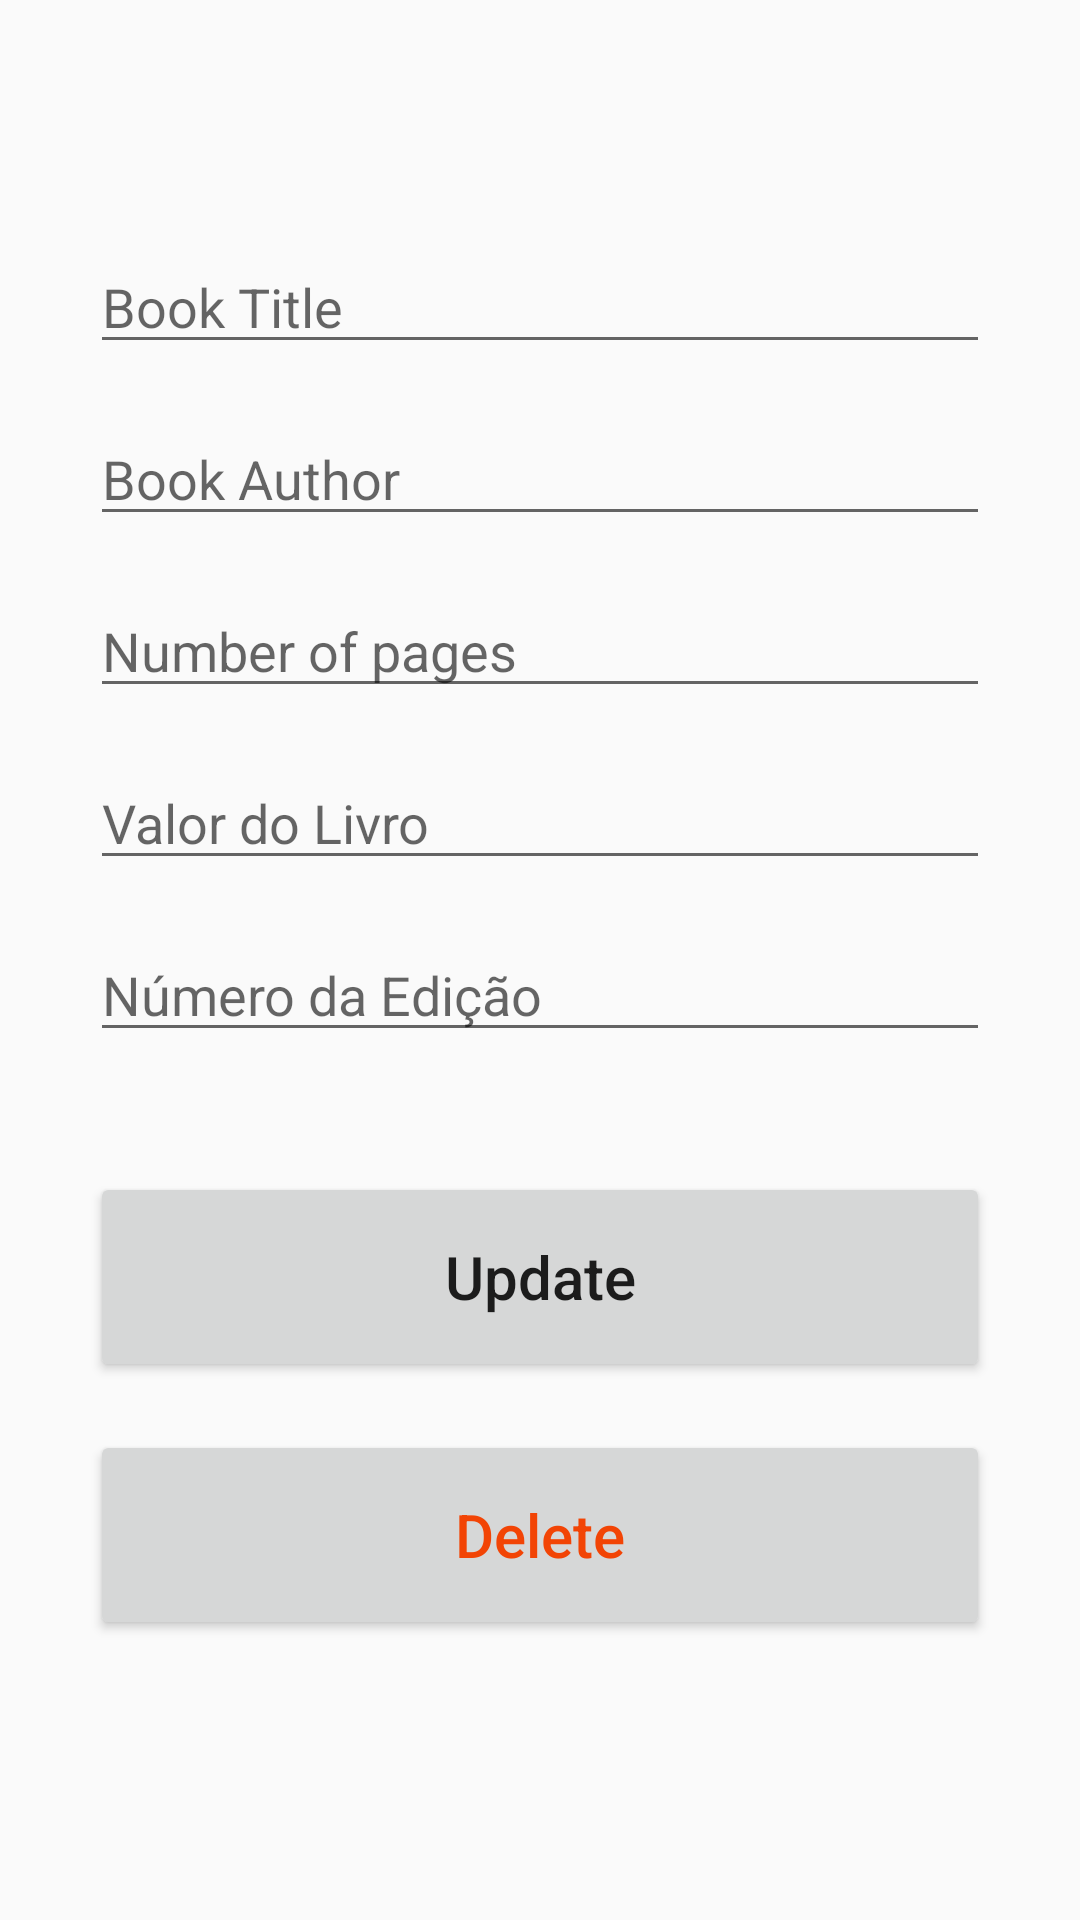

Produce the Android XML layout that renders to this screen, including the resource entries it uses.
<!-- AndroidManifest.xml: application theme AppTheme -->
<!-- res/layout/activity_update.xml -->
<?xml version="1.0" encoding="utf-8"?>
<androidx.constraintlayout.widget.ConstraintLayout xmlns:android="http://schemas.android.com/apk/res/android"
    xmlns:app="http://schemas.android.com/apk/res-auto"
    xmlns:tools="http://schemas.android.com/tools"
    android:layout_width="match_parent"
    android:layout_height="match_parent"
    tools:context=".AddActivity"
    android:padding="30dp">

    <EditText
        android:id="@+id/title_input2"
        android:layout_width="match_parent"
        android:layout_height="wrap_content"
        android:layout_marginTop="50dp"
        android:ems="10"
        android:hint="Book Title"
        android:inputType="textPersonName"
        app:layout_constraintEnd_toEndOf="parent"
        app:layout_constraintStart_toStartOf="parent"
        app:layout_constraintTop_toTopOf="parent" />

    <EditText
        android:id="@+id/author_input2"
        android:layout_width="match_parent"
        android:layout_height="wrap_content"
        android:layout_marginTop="16dp"
        android:ems="10"
        android:hint="Book Author"
        android:inputType="textPersonName"
        app:layout_constraintEnd_toEndOf="parent"
        app:layout_constraintStart_toStartOf="parent"
        app:layout_constraintTop_toBottomOf="@+id/title_input2" />

    <EditText
        android:id="@+id/pages_input2"
        android:layout_width="match_parent"
        android:layout_height="wrap_content"
        android:layout_marginTop="16dp"
        android:ems="10"
        android:hint="Number of pages"
        android:inputType="number"
        app:layout_constraintEnd_toEndOf="parent"
        app:layout_constraintStart_toStartOf="parent"
        app:layout_constraintTop_toBottomOf="@+id/author_input2" />
    <EditText
        android:id="@+id/value_input2"
        android:layout_width="match_parent"
        android:layout_height="wrap_content"
        android:layout_marginTop="16dp"
        android:ems="10"
        android:hint="Valor do Livro"
        android:inputType="numberDecimal"
        app:layout_constraintEnd_toEndOf="parent"
        app:layout_constraintStart_toStartOf="parent"
        app:layout_constraintTop_toBottomOf="@+id/pages_input2" />

    <EditText
        android:id="@+id/edition_input2"
        android:layout_width="match_parent"
        android:layout_height="wrap_content"
        android:layout_marginTop="16dp"
        android:ems="10"
        android:hint="Número da Edição"
        android:inputType="number"
        app:layout_constraintEnd_toEndOf="parent"
        app:layout_constraintStart_toStartOf="parent"
        app:layout_constraintTop_toBottomOf="@+id/value_input2" />

    <Button
        android:id="@+id/update_button"
        android:layout_width="match_parent"
        android:layout_height="70dp"
        android:layout_marginTop="40dp"
        android:text="Update"
        android:textSize="20sp"
        android:textAllCaps="false"
        app:layout_constraintEnd_toEndOf="parent"
        app:layout_constraintStart_toStartOf="parent"
        app:layout_constraintTop_toBottomOf="@+id/edition_input2" />

    <Button
        android:id="@+id/delete_button"
        android:layout_width="match_parent"
        android:layout_height="70dp"
        android:layout_marginTop="16dp"
        android:text="Delete"
        android:textAllCaps="false"
        android:textColor="@color/red"
        android:textSize="20sp"
        app:layout_constraintEnd_toEndOf="parent"
        app:layout_constraintStart_toStartOf="parent"
        app:layout_constraintTop_toBottomOf="@+id/update_button" />

</androidx.constraintlayout.widget.ConstraintLayout>
<!-- resources referenced by this layout -->
<resources>
  <color name="red">#F24405</color>
  <style name="AppTheme" parent="Theme.AppCompat.Light.DarkActionBar">
          
          <item name="colorPrimary">@color/colorPrimary</item>
          <item name="colorPrimaryDark">@color/colorPrimaryDark</item>
          <item name="colorAccent">@color/colorAccent</item>
      </style>
  <color name="colorPrimary">#F25C05</color>
  <color name="colorPrimaryDark">#F27405</color>
  <color name="colorAccent">#F27405</color>
</resources>
